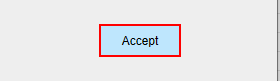
Task: Robotic Enterprise Framework tutorial 2.0
Workflow: Process

Step 1: click on the push button 'Accept' in window 'UIDemo' (uidemo.exe)
